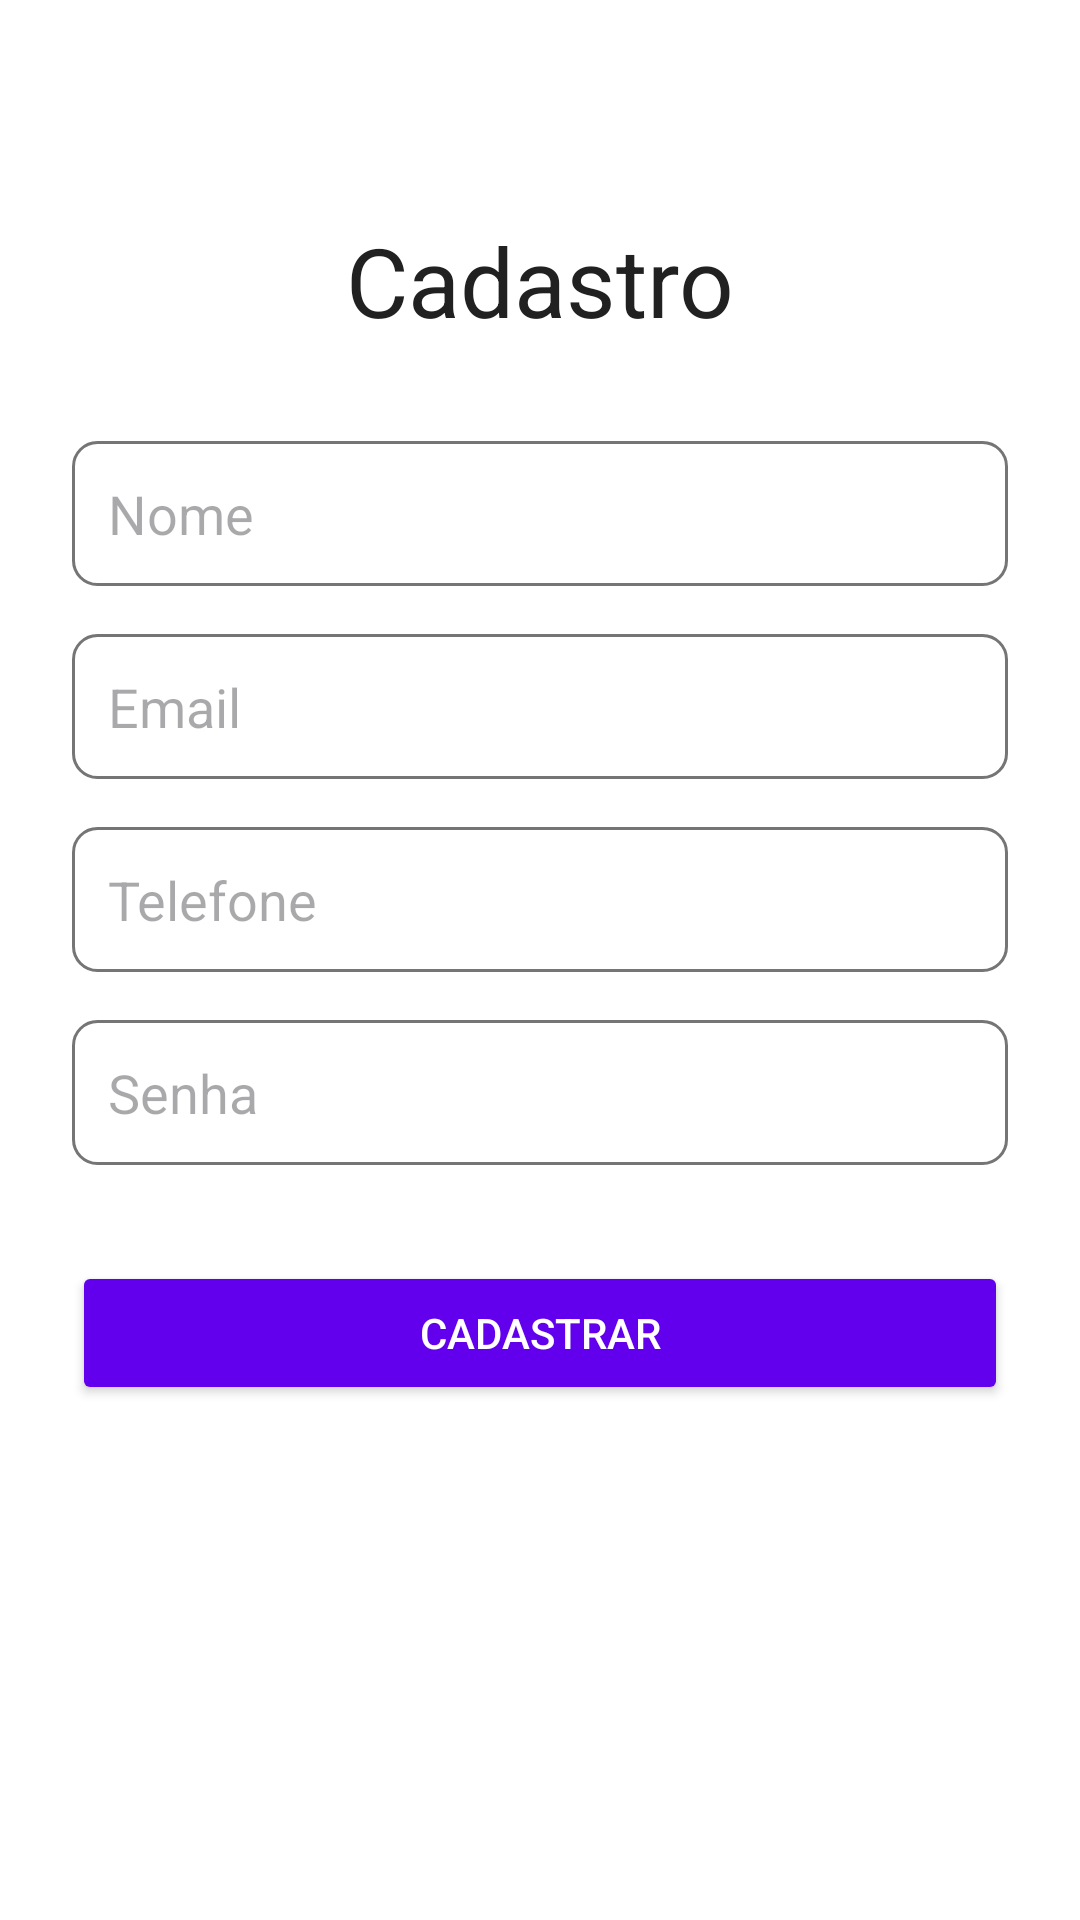

Here is an Android app screen rendered from its layout file. Give the layout XML and the strings, colors and styles it references.
<!-- AndroidManifest.xml: application theme Theme.IntelliStocks -->
<!-- res/layout/activity_cadastro.xml -->
<?xml version="1.0" encoding="utf-8"?>
<androidx.constraintlayout.widget.ConstraintLayout xmlns:android="http://schemas.android.com/apk/res/android"
    xmlns:app="http://schemas.android.com/apk/res-auto"
    xmlns:tools="http://schemas.android.com/tools"
    android:id="@+id/main"
    android:layout_width="match_parent"
    android:layout_height="match_parent"
    android:padding="24dp"
    android:background="@color/backgroundColor"
    tools:context=".view.CadastroActivity">

    
    <TextView
        android:id="@+id/textRegistro"
        android:layout_width="wrap_content"
        android:layout_height="wrap_content"
        android:text="Cadastro"
        android:textSize="32sp"
        android:textColor="@color/primaryTextColor"
        app:layout_constraintTop_toTopOf="parent"
        app:layout_constraintStart_toStartOf="parent"
        app:layout_constraintEnd_toEndOf="parent"
        android:layout_marginTop="48dp" />

    
    <EditText
        android:id="@+id/editEmailCadastro"
        android:layout_width="0dp"
        android:layout_height="wrap_content"
        android:hint="Email"
        android:background="@drawable/edit_text_background"
        android:padding="12dp"
        app:layout_constraintTop_toBottomOf="@id/editNomeCadastro"
        app:layout_constraintStart_toStartOf="parent"
        app:layout_constraintEnd_toEndOf="parent"
        android:layout_marginTop="16dp" />

    
    <EditText
        android:id="@+id/editNomeCadastro"
        android:layout_width="0dp"
        android:layout_height="wrap_content"
        android:hint="Nome"
        android:background="@drawable/edit_text_background"
        android:padding="12dp"
        app:layout_constraintTop_toBottomOf="@id/textRegistro"
        app:layout_constraintStart_toStartOf="parent"
        app:layout_constraintEnd_toEndOf="parent"
        android:layout_marginTop="32dp" />

    
    <EditText
        android:id="@+id/editSenhaCadastro"
        android:layout_width="0dp"
        android:layout_height="wrap_content"
        android:hint="Senha"
        android:inputType="textPassword"
        android:background="@drawable/edit_text_background"
        android:padding="12dp"
        app:layout_constraintTop_toBottomOf="@id/editTelefoneCadastro"
        app:layout_constraintStart_toStartOf="parent"
        app:layout_constraintEnd_toEndOf="parent"
        android:layout_marginTop="16dp" />

    
    <EditText
        android:id="@+id/editTelefoneCadastro"
        android:layout_width="0dp"
        android:layout_height="wrap_content"
        android:hint="Telefone"
        android:inputType="phone"
        android:background="@drawable/edit_text_background"
        android:padding="12dp"
        app:layout_constraintTop_toBottomOf="@id/editEmailCadastro"
        app:layout_constraintStart_toStartOf="parent"
        app:layout_constraintEnd_toEndOf="parent"
        android:layout_marginTop="16dp" />

    
    <Button
        android:id="@+id/btnCadastrar"
        android:layout_width="0dp"
        android:layout_height="wrap_content"
        android:text="Cadastrar"
        android:backgroundTint="@color/primaryColor"
        android:textColor="@color/white"
        app:layout_constraintTop_toBottomOf="@id/editSenhaCadastro"
        app:layout_constraintStart_toStartOf="parent"
        app:layout_constraintEnd_toEndOf="parent"
        android:layout_marginTop="32dp" />

</androidx.constraintlayout.widget.ConstraintLayout>
<!-- resources referenced by this layout -->
<resources>
  <color name="backgroundColor">#FFFFFF</color>
  <color name="primaryColor">#6200EE</color>
  <color name="primaryTextColor">#212121</color>
  <color name="white">#FFFFFF</color>
  <!-- drawable edit_text_background (drawable) -->
  <?xml version="1.0" encoding="utf-8"?>
  <shape xmlns:android="http://schemas.android.com/apk/res/android">
      <solid android:color="#FFFFFF" />
      <stroke android:width="1dp" android:color="#757575" />
      <corners android:radius="8dp" />
      <padding android:left="16dp" android:top="16dp" android:right="16dp" android:bottom="16dp" />
  </shape>
  <style name="Theme.IntelliStocks" parent="Base.Theme.IntelliStocks" />
  <style name="Base.Theme.IntelliStocks" parent="Theme.Material3.DayNight.NoActionBar">
          
          
      </style>
</resources>
